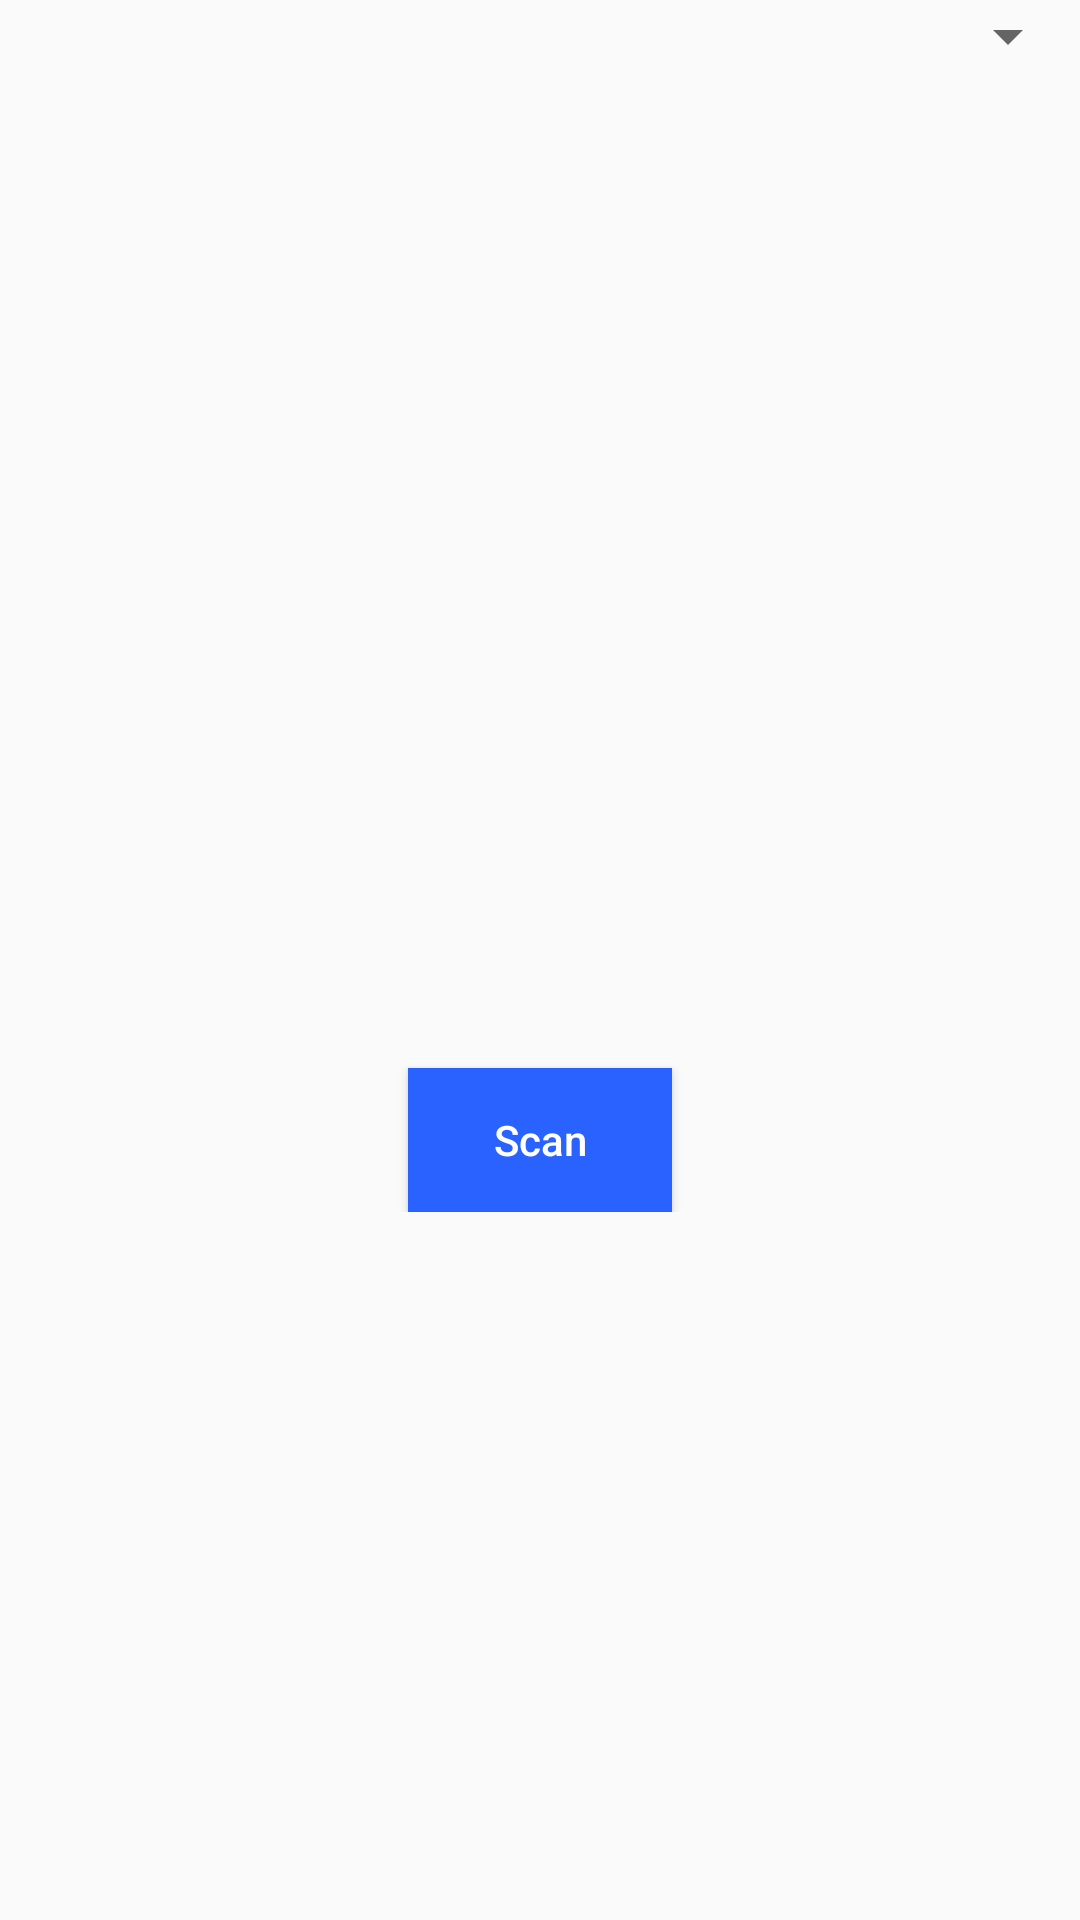

Android layout source for this screen:
<!-- AndroidManifest.xml: application theme AppTheme -->
<!-- res/layout/activity_home.xml -->
<?xml version="1.0" encoding="utf-8"?>
<androidx.constraintlayout.widget.ConstraintLayout xmlns:android="http://schemas.android.com/apk/res/android"
    xmlns:app="http://schemas.android.com/apk/res-auto"
    xmlns:tools="http://schemas.android.com/tools"
    android:layout_width="match_parent"
    android:layout_height="match_parent"
    tools:context=".Home">
    <androidx.constraintlayout.widget.ConstraintLayout
        android:layout_width="wrap_content"
        android:layout_height="wrap_content"
        app:layout_constraintBottom_toBottomOf="parent"
        app:layout_constraintEnd_toEndOf="parent"
        app:layout_constraintStart_toStartOf="parent"
        app:layout_constraintTop_toTopOf="parent">

    <ImageView
        android:id="@+id/scanImage"
        android:layout_width="120dp"
        android:layout_height="120dp"
        app:layout_constraintEnd_toEndOf="parent"
        app:layout_constraintStart_toStartOf="parent"
        app:layout_constraintTop_toTopOf="parent"
        app:srcCompat="@drawable/ic_center_focus_weak_black_48dp" />

        <Button
            android:id="@+id/btnScan"
            android:layout_width="wrap_content"
            android:layout_height="wrap_content"
            android:background="#2962FF"
            android:text="Scan"
            android:textAllCaps="false"
            android:textColor="#FFFFFF"
            app:layout_constraintEnd_toEndOf="parent"
            app:layout_constraintStart_toStartOf="parent"
            app:layout_constraintTop_toBottomOf="@+id/scanImage" />

    </androidx.constraintlayout.widget.ConstraintLayout>

    <Spinner
        android:id="@+id/department"
        android:layout_width="wrap_content"
        android:layout_height="wrap_content"
        app:layout_constraintTop_toTopOf="parent"
        app:layout_constraintEnd_toEndOf="parent" />

</androidx.constraintlayout.widget.ConstraintLayout>
<!-- resources referenced by this layout -->
<resources>
  <style name="AppTheme" parent="Theme.AppCompat.Light.DarkActionBar">
          
          <item name="colorPrimary">@color/colorPrimary</item>
          <item name="colorPrimaryDark">@color/colorPrimaryDark</item>
          <item name="colorAccent">@color/colorAccent</item>
      </style>
  <color name="colorPrimary">#6200EE</color>
  <color name="colorPrimaryDark">#3700B3</color>
  <color name="colorAccent">#03DAC5</color>
</resources>
